Run: headless pygame with SDL's dummy video driver; simulated clock (each Clock.tick advances the game by its frame time, no real sleeping); random seed 0; keys injected as events and as key.get_pressed() state; no mouse input.
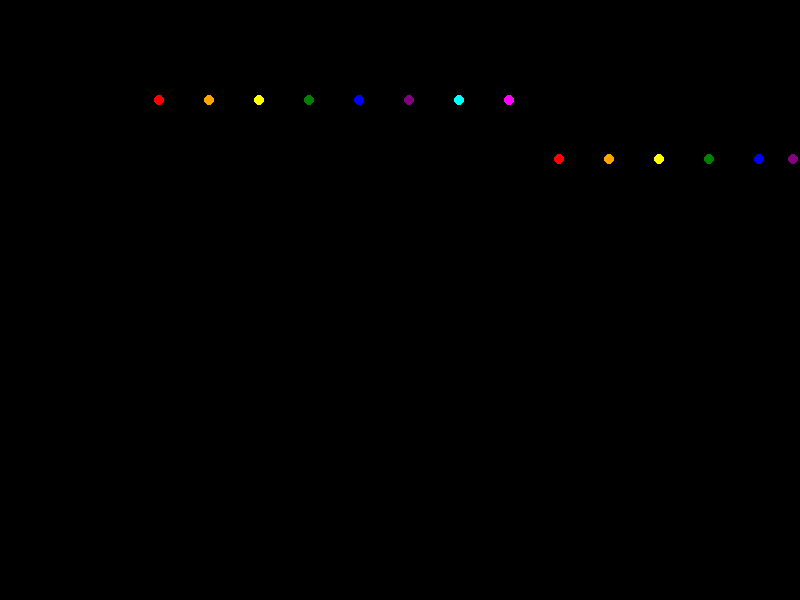
Frame 1 of 4 · flips 1–60 · no input
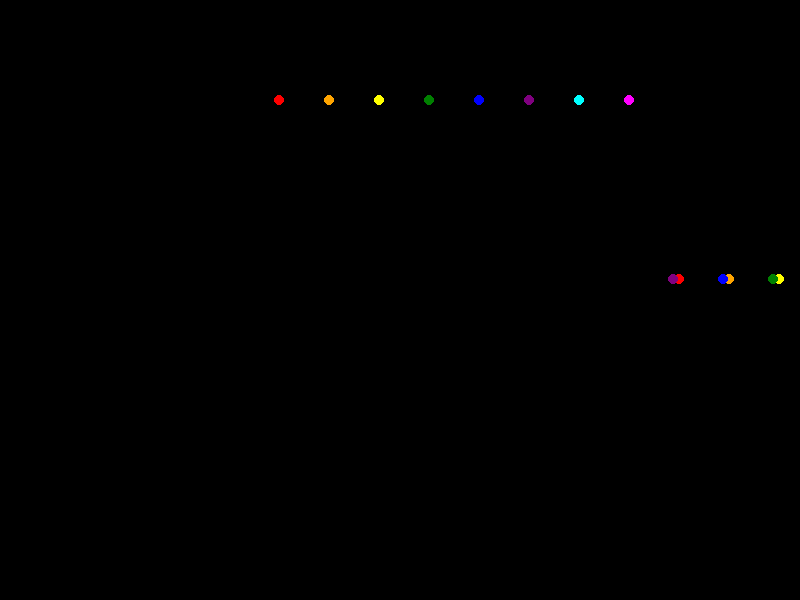
Frame 2 of 4 · flips 61–180 · tapped SPACE, RETURN · held RIGHT (→), D
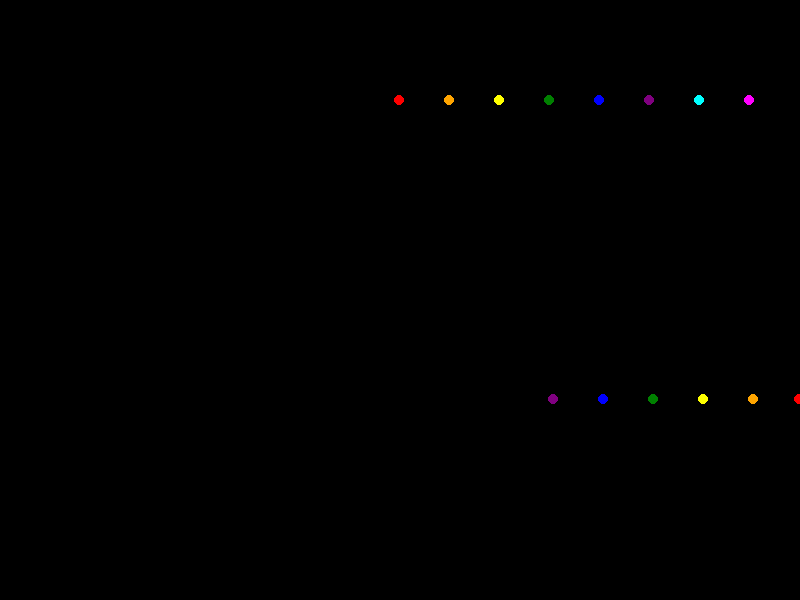
Frame 3 of 4 · flips 181–300 · held DOWN (↓), S
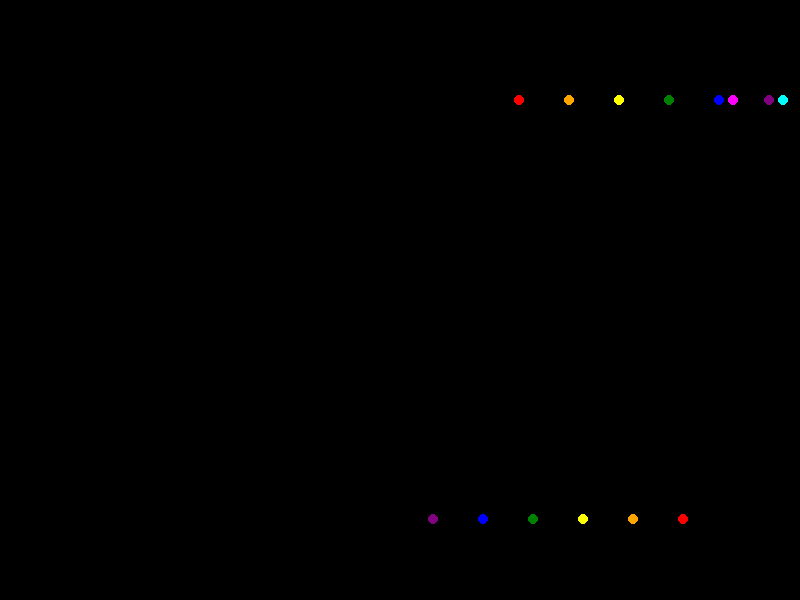
Frame 4 of 4 · flips 301–420 · held LEFT (←), A, UP (↑), W

The pygame program that drew these frames:


import pygame
import sys
import math

# Initialize Pygame
pygame.init()

# Set up some constants
WIDTH, HEIGHT = 800, 600
WHITE = (255, 255, 255)
BLACK = (0, 0, 0)
RED = (255, 0, 0)
ORANGE = (255, 165, 0)
YELLOW = (255, 255, 0)
GREEN = (0, 128, 0)
BLUE = (0, 0, 255)
PURPLE = (128, 0, 128)
CYAN = (0, 255, 255)
MAGENTA = (255, 0, 255)

# Set up the display
screen = pygame.display.set_mode((WIDTH, HEIGHT))

# Set up the clock
clock = pygame.time.Clock()

# Set up the point lights
point_lights = [
    {"x": 100, "y": 100, "radius": 5, "color": RED, "dx": 1, "dy": 0, "angle": 0},
    {"x": 150, "y": 100, "radius": 5, "color": ORANGE, "dx": 1, "dy": 0, "angle": 0},
    {"x": 200, "y": 100, "radius": 5, "color": YELLOW, "dx": 1, "dy": 0, "angle": 0},
    {"x": 250, "y": 100, "radius": 5, "color": GREEN, "dx": 1, "dy": 0, "angle": 0},
    {"x": 300, "y": 100, "radius": 5, "color": BLUE, "dx": 1, "dy": 0, "angle": 0},
    {"x": 350, "y": 100, "radius": 5, "color": PURPLE, "dx": 1, "dy": 0, "angle": 0},
    {"x": 400, "y": 100, "radius": 5, "color": CYAN, "dx": 1, "dy": 0, "angle": 0},
    {"x": 450, "y": 100, "radius": 5, "color": MAGENTA, "dx": 1, "dy": 0, "angle": 0},
    {"x": 500, "y": 100, "radius": 5, "color": RED, "dx": 1, "dy": 1, "angle": 0},
    {"x": 550, "y": 100, "radius": 5, "color": ORANGE, "dx": 1, "dy": 1, "angle": 0},
    {"x": 600, "y": 100, "radius": 5, "color": YELLOW, "dx": 1, "dy": 1, "angle": 0},
    {"x": 650, "y": 100, "radius": 5, "color": GREEN, "dx": 1, "dy": 1, "angle": 0},
    {"x": 700, "y": 100, "radius": 5, "color": BLUE, "dx": 1, "dy": 1, "angle": 0},
    {"x": 750, "y": 100, "radius": 5, "color": PURPLE, "dx": 1, "dy": 1, "angle": 0},
]

# Set up the animation
running = True
while running:
    for event in pygame.event.get():
        if event.type == pygame.QUIT:
            running = False

    # Draw the background
    screen.fill(BLACK)

    # Draw the point lights
    for point_light in point_lights:
        pygame.draw.circle(screen, point_light["color"], (point_light["x"], point_light["y"]), point_light["radius"])

    # Update the point lights
    for point_light in point_lights:
        point_light["x"] += point_light["dx"]
        point_light["y"] += point_light["dy"]
        point_light["angle"] += 0.01

    # Ensure the point lights don't move off the screen
    for point_light in point_lights:
        if point_light["x"] < 0 or point_light["x"] > WIDTH:
            point_light["dx"] = -point_light["dx"]
        if point_light["y"] < 0 or point_light["y"] > HEIGHT:
            point_light["dy"] = -point_light["dy"]

    # Update the display
    pygame.display.flip()

    # Cap the frame rate
    clock.tick(60)

# Quit Pygame
pygame.quit()
sys.exit()
